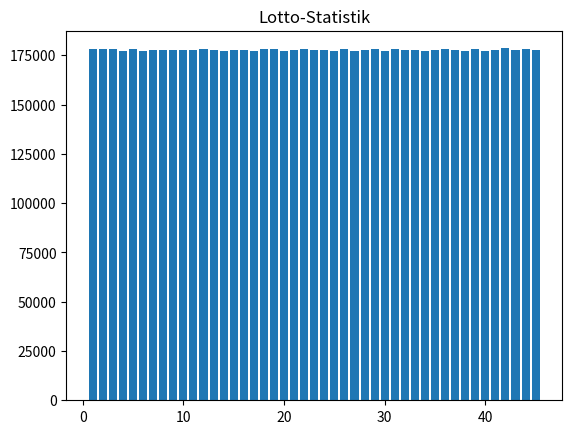

Recreate this plot in Python.
import random
import sys
import matplotlib.pyplot as pyplt


liste = []
for i in range(45):
    liste.append(i)
    
def lotto(aufrufe, liste):
    max = 44 - aufrufe
    index = random.randint(0, max)
        
    zufallszahl = liste[index]
    liste[index] = liste[max]
    liste[max] = zufallszahl
    
    #python tauschzeile einarbeiten
    
    return zufallszahl

dict2 = {"Zahl":"Gezählte Anzahl der Zahl die zahlt"}

def dict_innit():
    for i in range(45):
        dict2[i] = 0

dict_innit()
print(dict2)


for i in range(1000000):
    for i in range(8):
        zufallszahl = lotto(i, liste)
        dict2[zufallszahl] = dict2[zufallszahl] + 1

print(dict2)


#Balkendiagramm
positionen = []
hoehe = []
for i in range(45):
    hoehe.append(dict2[i])
    positionen.append(i+1)
    
pyplt.bar(positionen, hoehe, align = "center")
pyplt.title("Lotto-Statistik")
pyplt.show()


